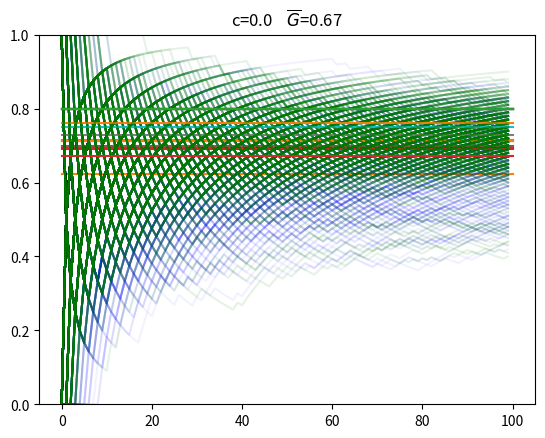

The matplotlib source for this figure:
import numpy as np
import matplotlib.pyplot as plt
%matplotlib inline

def epsilon_greedy(p,eps,T=100,trials=100):
    Gfinal = []
    for _ in range(trials):
        G = 0
        lg = []
        N = 0
        n = np.zeros(len(p))
        s = np.zeros(len(p))
        for k in range(T):
            if np.random.rand() < eps:
                [w] = np.random.randint(0,len(p),1)
            else:
                w = np.argmax(s)
            #w = 2
            #print(w)
            outcome = np.random.rand() < p[w]
            R = 1 if outcome else 0
            G += R
            s[w] = (s[w]*n[w] + R)/(n[w]+1)
            n[w] += 1
            lg.append(G)
        lg = np.array(lg)
        #print(n, s)
        plt.plot(lg/np.arange(1,T+1),color='blue',alpha=0.05)
        Gfinal.append(lg[-1])
    plt.plot([0,T],[max(p),max(p)])
    Gmean = np.mean(Gfinal)/T
    plt.plot([0,T],[Gmean,Gmean])
    plt.ylim(0,1)
    plt.title(f'$\epsilon$={eps:.2f}    $\overline{{G}}$={Gmean:.2f}')

p = [0.5, 0.7, 0.8]

for eps in [0.05,0.1,0.2,0.3,0.4,0.5]:
    epsilon_greedy(p, eps)
    plt.show()

def UCB(p,c,T=100,trials=100):
    Gfinal = []
    for _ in range(trials):
        G = 0
        lg = []
        N = 0
        n = np.zeros(len(p))
        s = np.zeros(len(p))
        for k in range(T):
            ucb = s + c*np.sqrt(np.log(max(1,k))/np.maximum(n,0.001))
            w = np.argmax(ucb)
            outcome = np.random.rand() < p[w]
            R = 1 if outcome else 0
            G += R
            s[w] = (s[w]*n[w] + R)/(n[w]+1)
            n[w] += 1
            lg.append(G)
        lg = np.array(lg)
        #print(n, s, ucb)
        plt.plot(lg/np.arange(1,T+1),color='green',alpha=0.1)
        Gfinal.append(lg[-1])
    plt.plot([0,T],[max(p),max(p)])
    Gmean = np.mean(Gfinal)/T
    plt.plot([0,T],[Gmean,Gmean])
    plt.ylim(0,1)
    plt.title(f'c={c:.1f}    $\overline{{G}}$={Gmean:.2f}')

p = [0.5, 0.7, 0.8]

for c in [3, 2, 1, 0.5, 0.1, 0.01]:
    UCB(p, c, trials=100)
    plt.show()